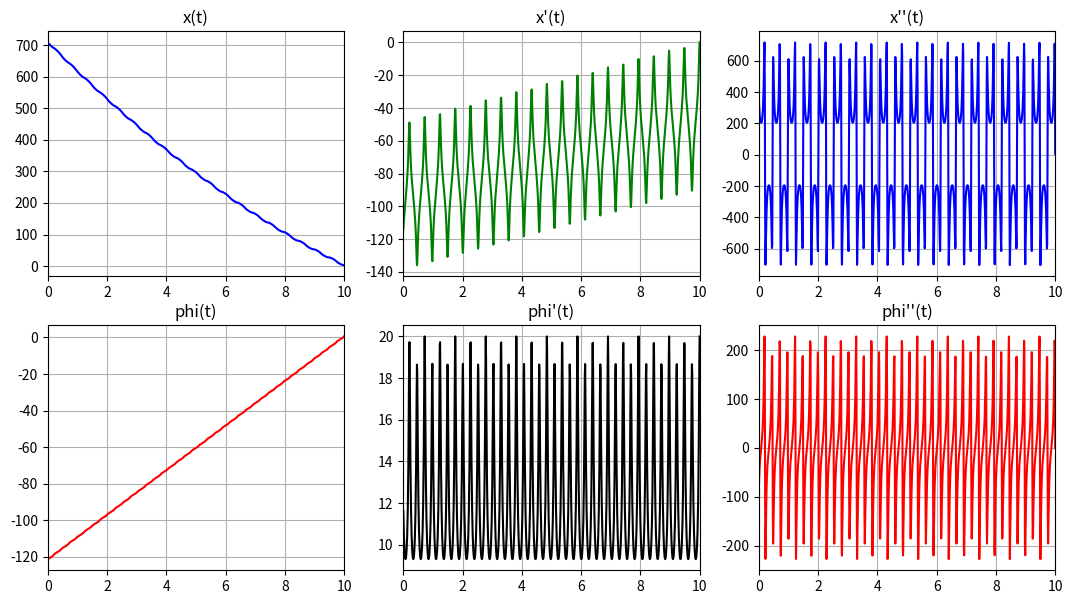
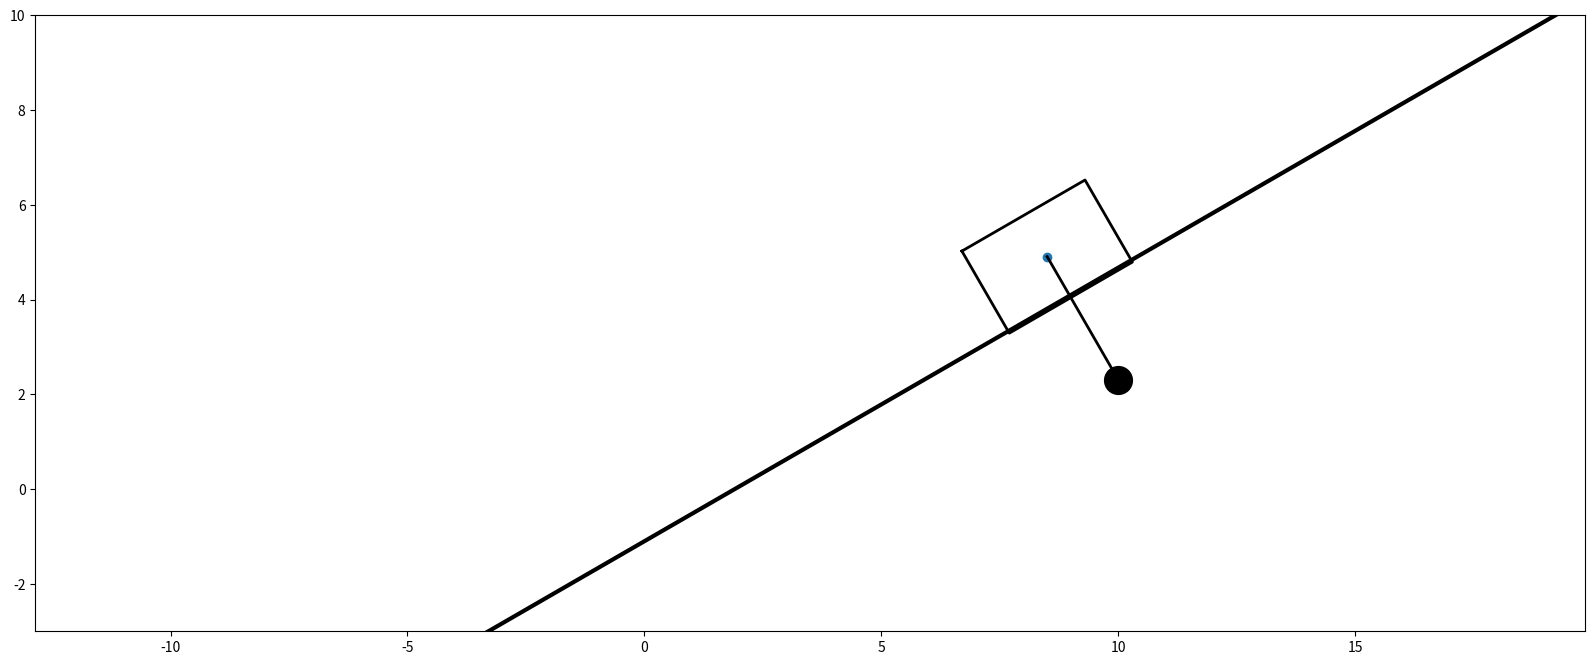

Here is the Python script that generated these plots, in order:
import math
import numpy as np 
import matplotlib.pyplot as plt
from matplotlib.animation import FuncAnimation
from scipy.integrate import odeint 

def SystemOfEquations(y, t, m1, m2, l, g, alpha):
    #y массив с начальными значениями переменных системы ([S, Phi, dS/dt, dPhi/dt]).
    #t массив с временными точками, на которых нужно вычислить значения переменных.
    yt = np.zeros_like(y)

    yt[0] = y[2]
    yt[1] = y[3]
    # коэффициент для матрицы системы уравнений вида A * [S, Phi]' = B, где S - смещение
    #Phi - угол, A - матрица коэффициентов, а B - вектор правой части.
    #a11 * S' + a12 * Phi' = b1
    #a21 * S' + a22 * Phi' = b2
    a11 = m1 + m2 
    a12 = -m2 * l * np.cos(y[1] - alpha)
    a21 = -np.cos(y[1] - alpha)
    a22 = l

    b1 = g * np.sin(alpha) * (m1 + m2) - m2 * l * ((y[3]) ** 2) * np.sin(y[1] - alpha)
    b2 = -g * np.sin(y[1])

    # по крамеру
    yt[2] = (b1 * a22 - a12 * b2) / (a11 * a22 - a12 * a21)
    yt[3] = (b2 * a11 - a21 * b1) / (a11 * a22 - a12 * a21)

    return yt


def rotate(x, y, alpha): #умножаем стольбец координат на матрицу поворота
    xr = math.cos(alpha) * x - math.sin(alpha) * y
    yr = (math.sin(alpha)) * x + math.cos(alpha) * y
    return xr, yr


def Film(i):#обновляет анимацию на каждом кадре
    Point_A.set_data(X_A[i], Y_A[i])
    Point_B.set_data(X_B[i], Y_B[i])
    Line_AB.set_data([X_A[i], X_B[i]], [Y_A[i], Y_B[i]])
    Box.set_data(X_A[i] + X_Box, Y_A[i] + Y_Box)
    return [Point_A, Point_B, Box, Line_AB]


m1 = 150
m2 = 500
L = 3  
Phi0 = np.pi / 6
alpha = np.pi / 6

g = 9.81
S0 = 3
DS0 = 0
DPhi0 = 20
y0 = [S0, Phi0, DS0, DPhi0]
Tfin = 10#время окончания интегрирования.
NT = 1000#количество временных точек для интегрирования
t = np.linspace(Tfin, 0, NT)#от Tfin до 0 с равными промежутками.

Y = odeint(SystemOfEquations, y0, t, (m1, m2, L, g, alpha))

x = Y[:, 0]
phi = Y[:, 1]
Dx = Y[:, 2]
Dphi = Y[:, 3]

DDx = [SystemOfEquations(y, t, m1, m2, L, g, alpha)[2] for y, t in zip(Y, t)]
DDphi = [SystemOfEquations(y, t, m1, m2, L, g, alpha)[3] for y, t in zip(Y, t)]


fig_for_graphs = plt.figure(figsize=[13, 7])
ax_for_graphs = fig_for_graphs.add_subplot(2, 3, 1)
ax_for_graphs.plot(t, x, color='blue')
ax_for_graphs.set_title("x(t)")
ax_for_graphs.set(xlim=[0, Tfin])
ax_for_graphs.grid(True)

ax_for_graphs = fig_for_graphs.add_subplot(2, 3, 4)
ax_for_graphs.plot(t, phi, color='red')
ax_for_graphs.set_title('phi(t)')
ax_for_graphs.set(xlim=[0, Tfin])
ax_for_graphs.grid(True)

ax_for_graphs = fig_for_graphs.add_subplot(2, 3, 2)
ax_for_graphs.plot(t, Dx, color='green')
ax_for_graphs.set_title("x'(t)")
ax_for_graphs.set(xlim=[0, Tfin])
ax_for_graphs.grid(True)

ax_for_graphs = fig_for_graphs.add_subplot(2, 3, 5)
ax_for_graphs.plot(t, Dphi, color='black')
ax_for_graphs.set_title('phi\'(t)')
ax_for_graphs.set(xlim=[0, Tfin])
ax_for_graphs.grid(True)

ax_for_graphs = fig_for_graphs.add_subplot(2, 3, 3)
ax_for_graphs.plot(t, DDx, color='blue')
ax_for_graphs.set_title('x\'\'(t)')
ax_for_graphs.set(xlim=[0, Tfin])
ax_for_graphs.grid(True)

ax_for_graphs = fig_for_graphs.add_subplot(2, 3, 6)
ax_for_graphs.plot(t, DDphi, color='red')
ax_for_graphs.set_title('phi\'\'(t)')
ax_for_graphs.set(xlim=[0, Tfin])
ax_for_graphs.grid(True)


fig = plt.figure(figsize=[20, 8])
ax = fig.add_subplot(1, 1, 1)
ax.axis('equal')
ax.set(xlim=[-3, 10], ylim=[-3, 10])

BoxX = 3
BoxY = 2
bx = BoxX / 2
by = BoxY / 2
l = L
Pi = np.pi
tg = np.tan(alpha)

# Отрисовка земли
xMax = x[0] + (math.fabs(x[-1] - x[0]))/10
xMin = x[-1]*(-1)
coef = by*1.1
X_Ground = [xMax - BoxX*2*tg, xMax, xMin, xMax]
Y_Ground = [xMax*tg - coef + BoxX*2, xMax *
            tg - coef, xMin*tg - coef, xMin*tg - coef]
ax.plot(X_Ground, Y_Ground, color='black', linewidth=3)
#

# Коробки
x1, y1 = rotate(-bx, by, alpha)
x2, y2 = rotate(bx, by, alpha)
x3, y3 = rotate(bx, -by, alpha)
x4, y4 = rotate(-bx, -by, alpha)
X_Box = np.array([x1, x2, x3, x4, x1])
Y_Box = np.array([y1, y2, y3, y4, y1])
#

# Точки А и В
X_A = BoxX / 2 - x + 10
Y_A = X_A * tg
X_B = X_A + l * np.sin(phi)
Y_B = Y_A - l * np.cos(phi)
#

# Плоты
Point_A = ax.plot(X_A[0], Y_A[0], marker='o')[0]
Point_B = ax.plot(X_B[0], Y_B[0], marker='o', markersize=20, color='black')[0]
Box = ax.plot(X_A[0] + X_Box, Y_A[0] + Y_Box, color='black', linewidth='2')[0]
Line_AB = ax.plot([X_A[0], X_B[0]], [Y_A[0], Y_B[0]],
                  color='black', linewidth='2')[0]
#

anima = FuncAnimation(fig, Film, frames=NT, interval=10)

plt.show()